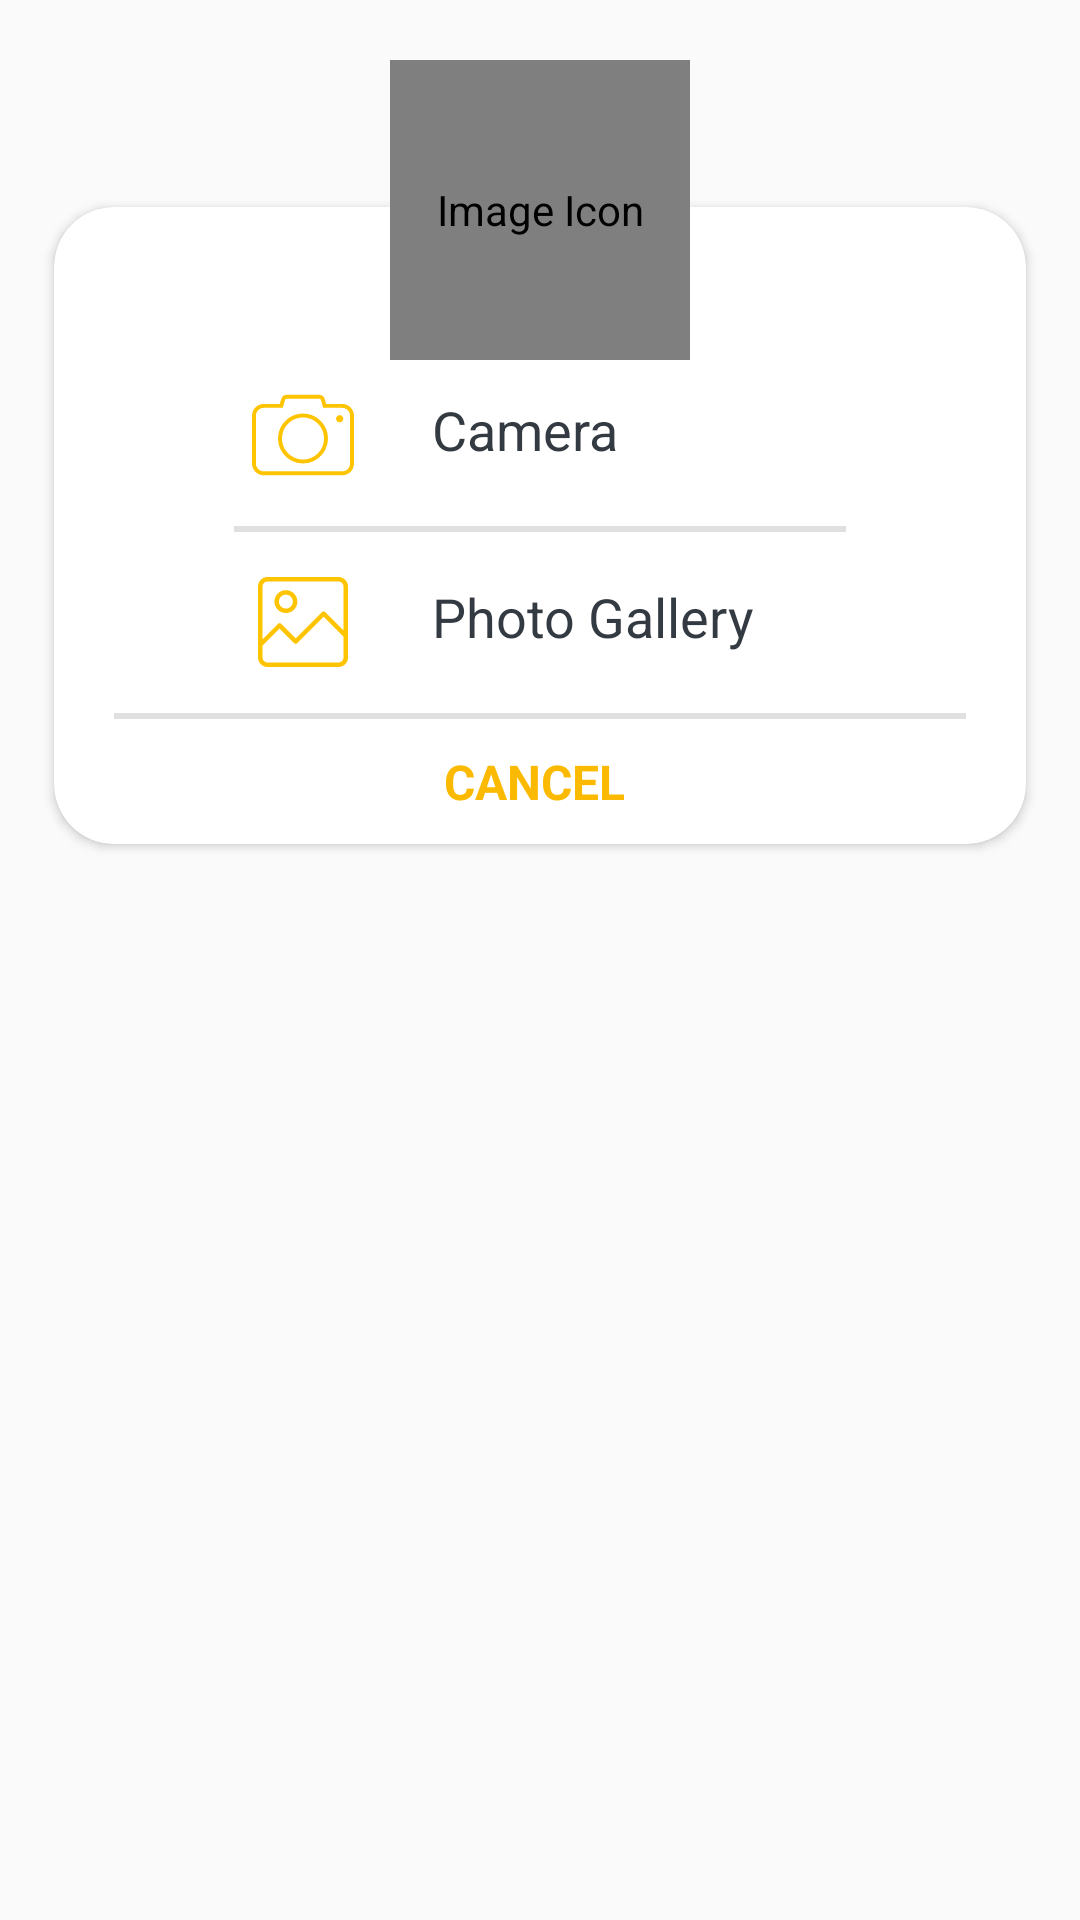

Write the Android layout XML for this screen, with the resource values it uses.
<!-- AndroidManifest.xml: application theme Theme.AppCompat.DayNight.NoActionBar -->
<!-- res/layout/alert_dialog_with_centered_icon_profile_pic_chooser.xml -->
<?xml version="1.0" encoding="utf-8"?>
<RelativeLayout xmlns:android="http://schemas.android.com/apk/res/android"
    xmlns:app="http://schemas.android.com/apk/res-auto"
    android:id="@+id/picture_detail"
    android:layout_width="match_parent"
    android:layout_height="match_parent"
    android:background="@android:color/transparent"
    android:orientation="vertical">

    <LinearLayout
        android:layout_width="match_parent"
        android:layout_height="wrap_content"
        android:orientation="vertical">

        <androidx.cardview.widget.CardView
            android:id="@+id/cardView_account_details"
            android:layout_width="match_parent"
            android:layout_height="wrap_content"
            android:layout_marginLeft="@dimen/std_10_dp"
            android:layout_marginTop="@dimen/std_60_dp"
            android:layout_marginRight="@dimen/std_10_dp"
            android:background="@android:color/transparent"
            app:cardCornerRadius="@dimen/std_20_dp"
            app:cardUseCompatPadding="true">

            <LinearLayout
                android:layout_width="match_parent"
                android:layout_height="match_parent"
                android:background="@drawable/rounded_corners"
                android:orientation="vertical">

                <FrameLayout
                    android:layout_width="match_parent"
                    android:layout_height="0dp"
                    android:layout_weight="1"
                    android:background="@drawable/rounded_corners_top_white">

                </FrameLayout>

                <LinearLayout
                    android:layout_width="match_parent"
                    android:layout_height="wrap_content"
                    android:layout_marginTop="@dimen/std_56_dp"
                    android:layout_weight="1"
                    android:background="@drawable/rounded_corners_bottom"
                    android:layout_gravity="center"
                    android:gravity="center"
                    android:orientation="vertical">

                    <LinearLayout
                        android:layout_width="match_parent"
                        android:layout_height="wrap_content"
                        android:layout_gravity="center"
                        android:layout_marginStart="@dimen/std_40_dp"
                        android:layout_marginEnd="@dimen/std_20_dp"
                        android:visibility="visible"
                        android:orientation="horizontal">

                        <ImageView
                            android:id="@+id/image_camera"
                            android:layout_width="match_parent"
                            android:layout_height="@dimen/std_34_dp"
                            android:layout_weight="3"
                            android:layout_gravity="center|end"
                            android:src="@drawable/ic_cam_latest"
                            android:backgroundTint="@color/colorAccent"
                            android:contentDescription="Image Camera" />

                        <TextView
                            android:id="@+id/text_camera"
                            android:layout_width="match_parent"
                            android:layout_height="wrap_content"
                            android:layout_marginTop="@dimen/std_6_dp"
                            android:layout_marginBottom="@dimen/std_10_dp"
                            android:layout_weight="1"
                            android:gravity="start|center"
                            android:text="Camera"
                            android:textColor="#333A42"
                            android:paddingLeft="@dimen/std_10_dp"
                            android:textSize="@dimen/std_18_sp" />

                    </LinearLayout>

                    <View
                        android:layout_width="match_parent"
                        android:layout_height="@dimen/std_2_dp"
                        android:layout_marginStart="@dimen/std_60_dp"
                        android:layout_marginTop="@dimen/std_10_dp"
                        android:layout_marginBottom="@dimen/std_10_dp"
                        android:layout_marginEnd="@dimen/std_60_dp"
                        android:background="@color/colorMoon" />

                    <LinearLayout
                        android:layout_width="match_parent"
                        android:layout_height="wrap_content"
                        android:layout_marginStart="@dimen/std_40_dp"
                        android:layout_marginEnd="@dimen/std_20_dp"
                        android:orientation="horizontal">

                        <ImageView
                            android:id="@+id/image_gallery"
                            android:layout_width="match_parent"
                            android:layout_height="@dimen/std_30_dp"
                            android:layout_weight="3"
                            android:layout_gravity="center|end"
                            android:src="@drawable/ic_gallery_latest"
                            android:backgroundTint="@color/colorAccent"
                            android:contentDescription="Image Gallery" />

                        <TextView
                            android:id="@+id/text_gallery"
                            android:layout_width="match_parent"
                            android:layout_height="wrap_content"
                            android:layout_marginTop="@dimen/std_6_dp"
                            android:layout_marginBottom="@dimen/std_10_dp"
                            android:layout_weight="1"
                            android:gravity="start|center"
                            android:text="Photo Gallery"
                            android:textColor="#333A42"
                            android:paddingLeft="@dimen/std_10_dp"
                            android:textSize="@dimen/std_18_sp" />

                    </LinearLayout>

                    <View
                        android:layout_width="match_parent"
                        android:layout_height="@dimen/std_2_dp"
                        android:layout_marginStart="@dimen/std_20_dp"
                        android:layout_marginTop="@dimen/std_10_dp"
                        android:layout_marginEnd="@dimen/std_20_dp"
                        android:background="@color/colorMoon" />

                    <TextView
                        android:id="@+id/text_cancel_button"
                        android:layout_width="match_parent"
                        android:layout_height="wrap_content"
                        android:layout_marginEnd="@dimen/std_2_dp"
                        android:gravity="center"
                        android:padding="@dimen/std_10_dp"
                        android:text="CANCEL"
                        android:textColor="#FBBA00"
                        android:textSize="@dimen/std_16_sp"
                        android:textStyle="bold" />

                </LinearLayout>

            </LinearLayout>

        </androidx.cardview.widget.CardView>

    </LinearLayout>

    <RelativeLayout
        android:layout_width="match_parent"
        android:layout_height="wrap_content"
        android:layout_marginTop="@dimen/std_20_dp">

        <de.hdodenhof.circleimageview.CircleImageView
            android:id="@+id/image_icon"
            android:layout_width="@dimen/std_100_dp"
            android:layout_height="@dimen/std_100_dp"
            android:layout_alignParentTop="true"
            android:layout_centerHorizontal="true"
            android:contentDescription="Image Icon"
            android:src="@drawable/ic_uploading_pending_alert"
            app:civ_border_color="@android:color/transparent"
            app:civ_border_width="@dimen/std_2_dp" />

    </RelativeLayout>
</RelativeLayout>
<!-- resources referenced by this layout -->
<resources>
  <color name="colorAccent">#159CD7</color>
  <color name="colorMoon">#E0E0E0</color>
  <dimen name="std_100_dp">100dp</dimen>
  <dimen name="std_10_dp">10dp</dimen>
  <dimen name="std_16_sp">16sp</dimen>
  <dimen name="std_18_sp">18sp</dimen>
  <dimen name="std_20_dp">20dp</dimen>
  <dimen name="std_2_dp">2dp</dimen>
  <dimen name="std_30_dp">30dp</dimen>
  <dimen name="std_34_dp">34dp</dimen>
  <dimen name="std_40_dp">40dp</dimen>
  <dimen name="std_56_dp">56dp</dimen>
  <dimen name="std_60_dp">60dp</dimen>
  <dimen name="std_6_dp">6dp</dimen>
  <!-- drawable ic_gallery_latest (drawable) -->
  <vector android:height="24dp" android:viewportHeight="489.4"
      android:viewportWidth="489.4" android:width="24dp" xmlns:android="http://schemas.android.com/apk/res/android">
      <path android:fillColor="#FFC400" android:pathData="M0,437.8c0,28.5 23.2,51.6 51.6,51.6h386.2c28.5,0 51.6,-23.2 51.6,-51.6V51.6c0,-28.5 -23.2,-51.6 -51.6,-51.6H51.6C23.1,0 0,23.2 0,51.6C0,51.6 0,437.8 0,437.8zM437.8,464.9H51.6c-14.9,0 -27.1,-12.2 -27.1,-27.1v-64.5l92.8,-92.8l79.3,79.3c4.8,4.8 12.5,4.8 17.3,0l143.2,-143.2l107.8,107.8v113.4C464.9,452.7 452.7,464.9 437.8,464.9zM51.6,24.5h386.2c14.9,0 27.1,12.2 27.1,27.1v238.1l-99.2,-99.1c-4.8,-4.8 -12.5,-4.8 -17.3,0L205.2,333.8l-79.3,-79.3c-4.8,-4.8 -12.5,-4.8 -17.3,0l-84.1,84.1v-287C24.5,36.7 36.7,24.5 51.6,24.5z"/>
      <path android:fillColor="#FFC400" android:pathData="M151.7,196.1c34.4,0 62.3,-28 62.3,-62.3s-28,-62.3 -62.3,-62.3s-62.3,28 -62.3,62.3S117.3,196.1 151.7,196.1zM151.7,96c20.9,0 37.8,17 37.8,37.8s-17,37.8 -37.8,37.8s-37.8,-17 -37.8,-37.8S130.8,96 151.7,96z"/>
  </vector>
  <!-- drawable rounded_corners (drawable) -->
  <?xml version="1.0" encoding="utf-8"?>
  <shape xmlns:android="http://schemas.android.com/apk/res/android" android:shape="rectangle">
      <solid android:color="@android:color/transparent"/>
      <corners android:radius="24dp"/>
  </shape>
  <!-- drawable rounded_corners_bottom (drawable) -->
  <?xml version="1.0" encoding="utf-8"?>
  <shape xmlns:android="http://schemas.android.com/apk/res/android" android:shape="rectangle">
  
      <corners android:bottomLeftRadius="24dp" android:bottomRightRadius="24dp"/>
  
      
  
      <stroke android:color="@android:color/transparent" android:width="1dp"/>
  
  </shape>
  <!-- drawable rounded_corners_top_white (drawable) -->
  <?xml version="1.0" encoding="utf-8"?>
  <shape xmlns:android="http://schemas.android.com/apk/res/android" android:shape="rectangle">
  
      <corners android:topLeftRadius="24dp" android:topRightRadius="24dp"/>
  
      <solid android:color="@color/colorWhite"/>
  
      <stroke android:color="@color/colorWhite" android:width="1dp"/>
  
  </shape>
  <color name="colorWhite">#FFFFFFFF</color>
</resources>
